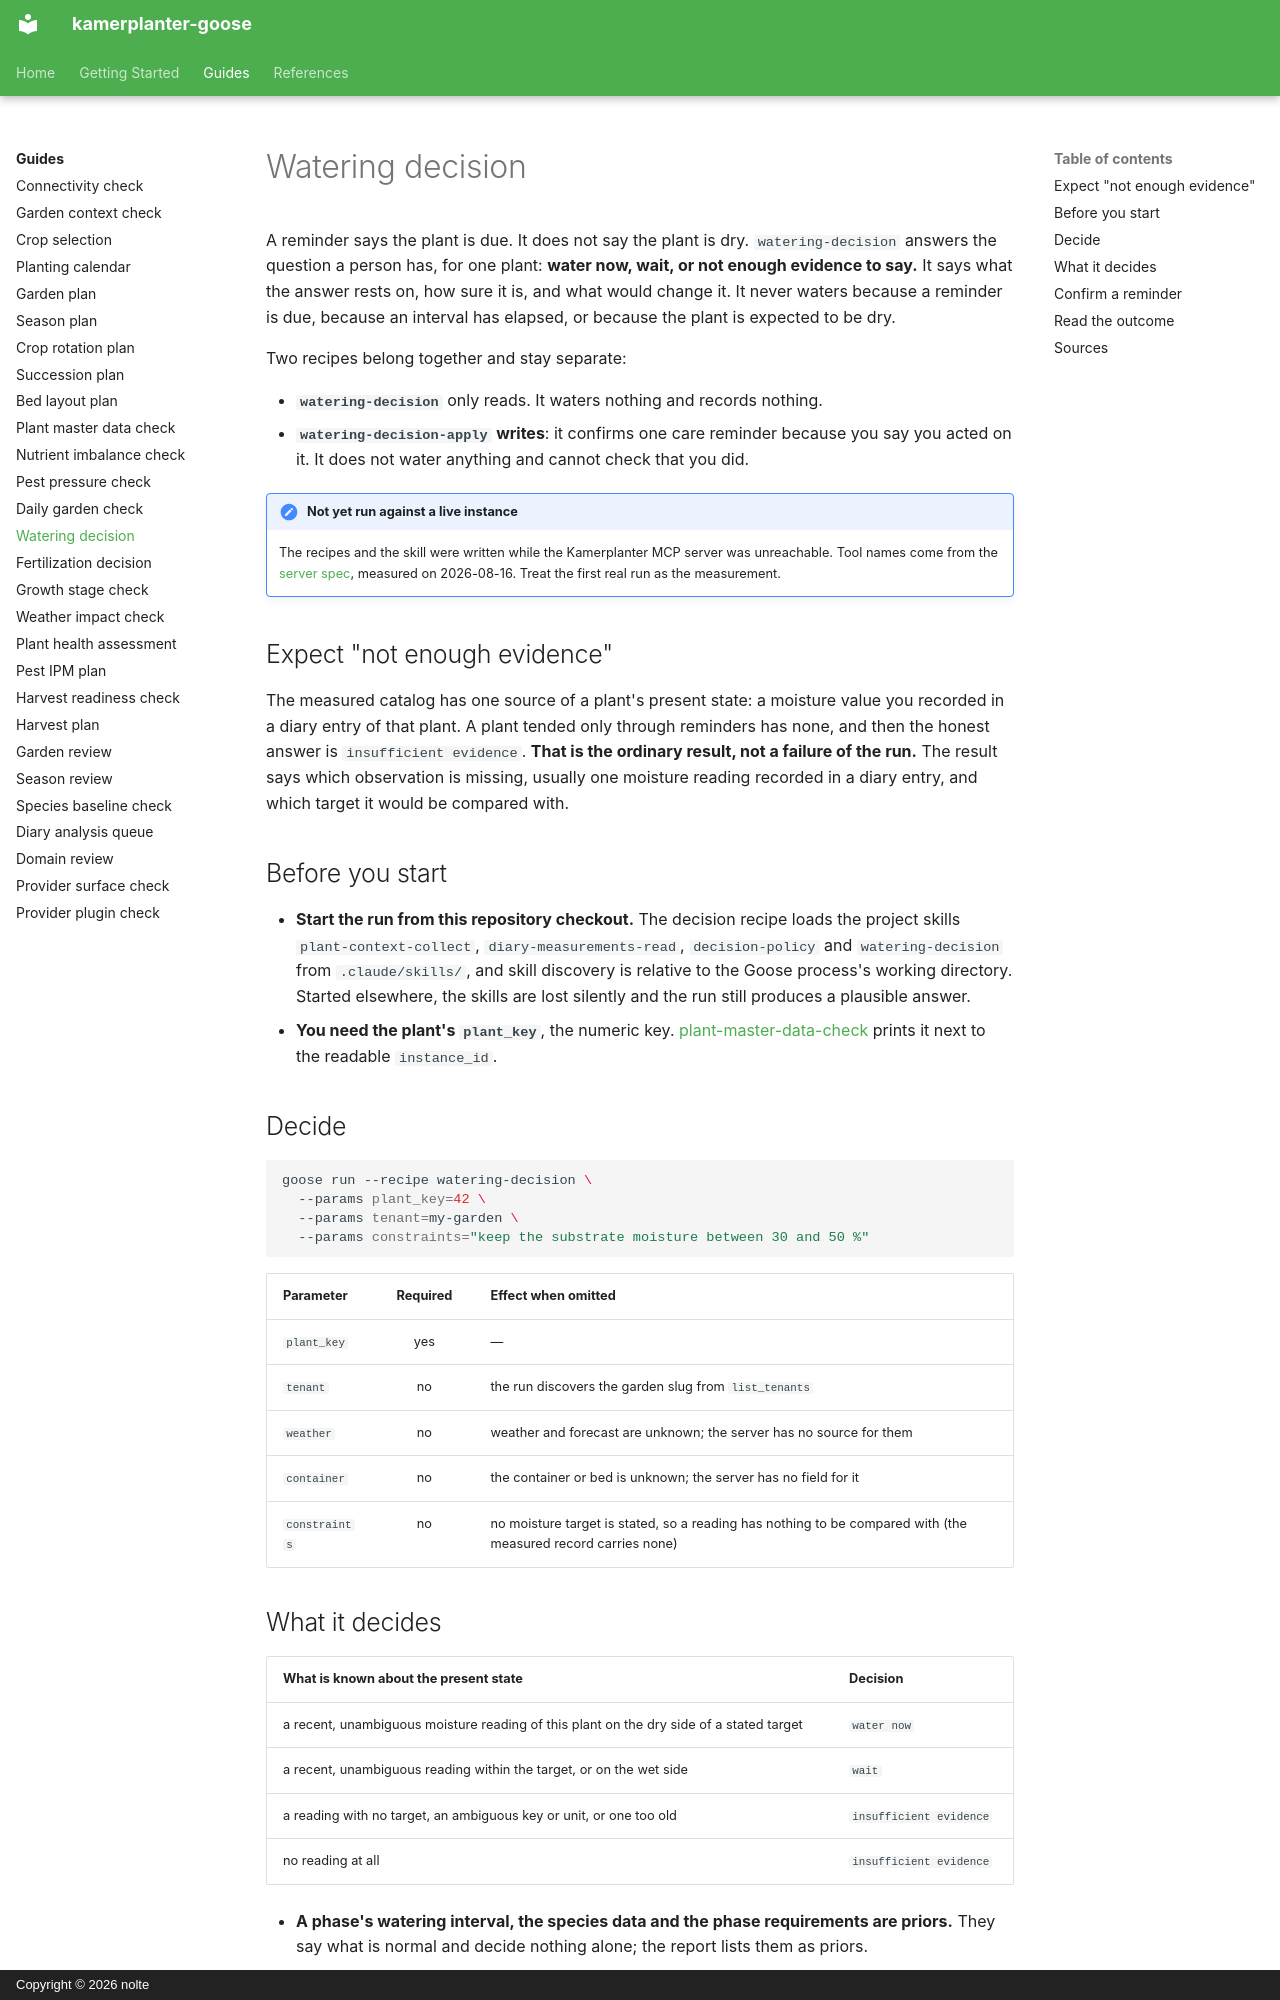

repository: nolte/kamerplanter-goose · page: en/guides/watering-decision/index.html · generator: mkdocs · copyright: Copyright © 2026 nolte

---
title: Watering decision
audience: [plant-owner, recipe-author]
content_mode: how-to
track: user-docs
last_updated: 2026-11-03
---

# Watering decision

A reminder says the plant is due. It does not say the plant is dry. `watering-decision` answers the question a person has, for one plant: **water now, wait, or not enough evidence to say.** It says what the answer rests on, how sure it is, and what would change it. It never waters because a reminder is due, because an interval has elapsed, or because the plant is expected to be dry.

Two recipes belong together and stay separate:

- **`watering-decision`** only reads. It waters nothing and records nothing.
- **`watering-decision-apply`** **writes**: it confirms one care reminder because you say you acted on it. It does not water anything and cannot check that you did.

!!! note "Not yet run against a live instance"
    The recipes and the skill were written while the Kamerplanter MCP server was unreachable. Tool names come from the [server spec](https://github.com/nolte/kamerplanter-goose/blob/develop/spec/mcp/kamerplanter-mcp-server/en.md), measured on 2026-08-16. Treat the first real run as the measurement.

## Expect "not enough evidence"

The measured catalog has one source of a plant's present state: a moisture value you recorded in a diary entry of that plant. A plant tended only through reminders has none, and then the honest answer is `insufficient evidence`. **That is the ordinary result, not a failure of the run.** The result says which observation is missing, usually one moisture reading recorded in a diary entry, and which target it would be compared with.

## Before you start

- **Start the run from this repository checkout.** The decision recipe loads the project skills `plant-context-collect`, `diary-measurements-read`, `decision-policy` and `watering-decision` from `.claude/skills/`, and skill discovery is relative to the Goose process's working directory. Started elsewhere, the skills are lost silently and the run still produces a plausible answer.
- **You need the plant's `plant_key`**, the numeric key. [plant-master-data-check](plant-master-data-check.md) prints it next to the readable `instance_id`.

## Decide

```sh
goose run --recipe watering-decision \
  --params plant_key=42 \
  --params tenant=my-garden \
  --params constraints="keep the substrate moisture between 30 and 50 %"
```

| Parameter | Required | Effect when omitted |
|-----------|:--------:|---------------------|
| `plant_key` | yes | — |
| `tenant` | no | the run discovers the garden slug from `list_tenants` |
| `weather` | no | weather and forecast are unknown; the server has no source for them |
| `container` | no | the container or bed is unknown; the server has no field for it |
| `constraints` | no | no moisture target is stated, so a reading has nothing to be compared with (the measured record carries none) |
